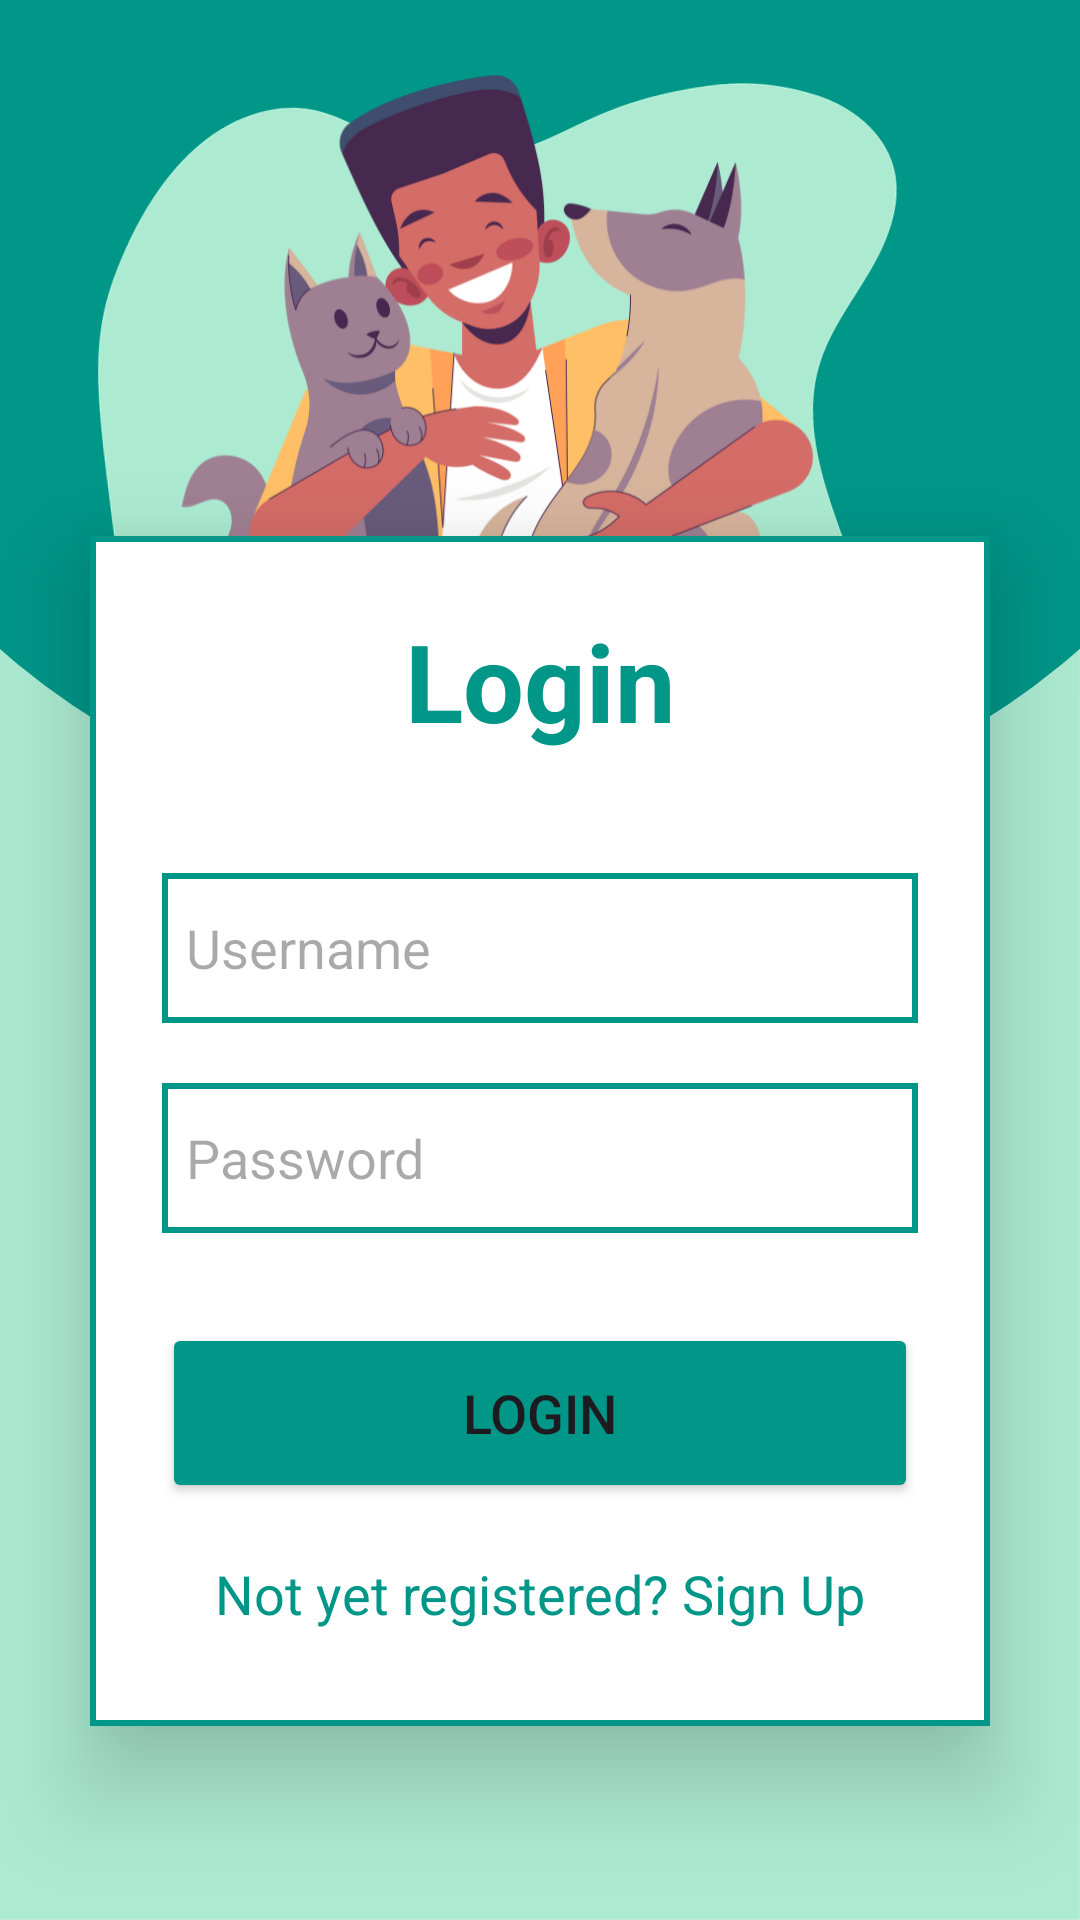

The Android layout XML behind this screen, and the referenced resources:
<!-- AndroidManifest.xml: application theme Theme.MyApplication -->
<!-- res/layout/activity_login.xml -->
<?xml version="1.0" encoding="utf-8"?>
<LinearLayout
    xmlns:android="http://schemas.android.com/apk/res/android"
    xmlns:app="http://schemas.android.com/apk/res-auto"
    xmlns:tools="http://schemas.android.com/tools"
    android:layout_width="match_parent"
    android:layout_height="match_parent"
    android:orientation="vertical"
    android:gravity="center"
    android:background="@drawable/bacimg"
    tools:context=".LoginActivity">
    <TextView
        android:layout_width="match_parent"
        android:layout_height="wrap_content"
        android:textSize="86sp"
        android:textAlignment="center"
        android:textStyle="bold"
        android:textColor="@color/white"/>
    <androidx.cardview.widget.CardView
        android:layout_width="match_parent"
        android:layout_height="wrap_content"
        android:layout_margin="30dp"

        app:cardCornerRadius="0dp"
        app:cardElevation="20dp">
        <LinearLayout
            android:layout_width="match_parent"
            android:layout_height="wrap_content"
            android:orientation="vertical"
            android:layout_gravity="center_horizontal"
            android:padding="24dp"
            android:background="@drawable/brownborder">

            <TextView
                android:layout_width="match_parent"
                android:layout_height="wrap_content"
                android:text="Login"
                android:textAlignment="center"
                android:textColor="@color/Greean"
                android:textSize="36sp"
                android:textStyle="bold" />

            <EditText
                android:layout_width="match_parent"
                android:layout_height="50dp"
                android:id="@+id/login_username"
                android:background="@drawable/brownborder"
                android:layout_marginTop="40dp"
                android:padding="8dp"
                android:hint="Username"
                android:drawableLeft="@drawable/baseline_person_24"
                android:drawablePadding="8dp"
                android:textColor="@color/black"/>
            <EditText
                android:layout_width="match_parent"
                android:layout_height="50dp"
                android:id="@+id/login_password"
                android:background="@drawable/brownborder"
                android:layout_marginTop="20dp"
                android:padding="8dp"
                android:hint="Password"
                android:inputType="textPassword"
                android:drawableLeft="@drawable/baseline_lock_24"
                android:drawablePadding="8dp"
                android:textColor="@color/black"/>
            <Button
                android:layout_width="match_parent"
                android:layout_height="60dp"
                android:text="Login"
                android:id="@+id/login_button"
                android:textSize="18sp"
                android:layout_marginTop="30dp"
                android:backgroundTint="@color/Greean"
                app:cornerRadius = "20dp"/>
            <TextView
                android:layout_width="wrap_content"
                android:layout_height="wrap_content"
                android:id="@+id/signupRedirectText"
                android:text="Not yet registered? Sign Up"
                android:layout_gravity="center"
                android:padding="8dp"
                android:layout_marginTop="10dp"
                android:textColor="@color/Greean"
                android:textSize="18sp"/>
        </LinearLayout>
    </androidx.cardview.widget.CardView>
</LinearLayout>
<!-- resources referenced by this layout -->
<resources>
  <color name="Greean">#009688</color>
  <color name="black">#FF000000</color>
  <color name="white">#FFFFFFFF</color>
  <!-- drawable bacimg: png bitmap (drawable, 166268 bytes) -->
  <!-- drawable brownborder (drawable) -->
  <?xml version="1.0" encoding="utf-8"?>
  <shape xmlns:android="http://schemas.android.com/apk/res/android">
      <stroke
          android:width="2dp"
          android:color="@color/Greean"/>
      <corners
          android:radius="0dp"/>
  </shape>
  <style name="Theme.MyApplication" parent="Base.Theme.MyApplication" />
  <style name="Base.Theme.MyApplication" parent="Theme.Material3.DayNight.NoActionBar">
          
          <item name="colorPrimary">@color/Greean</item>
          <item name="colorPrimaryVariant">@color/Greean</item>
          <item name="colorOnPrimary">@color/white</item>
          
          <item name="colorSecondary">@color/teal_200</item>
          <item name="colorSecondaryVariant">@color/teal_700</item>
          <item name="colorOnSecondary">@color/black</item>
          
          <item name="android:statusBarColor">?attr/colorPrimaryVariant</item>
          
      </style>
  <color name="teal_200">#FF03DAC5</color>
  <color name="teal_700">#FF018786</color>
</resources>
